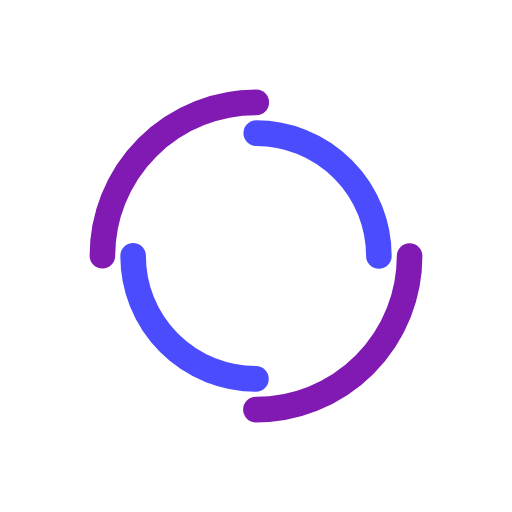
t = 0.00 s
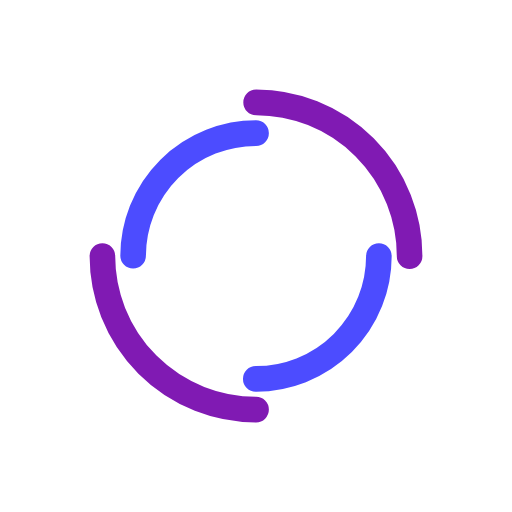
t = 0.28 s
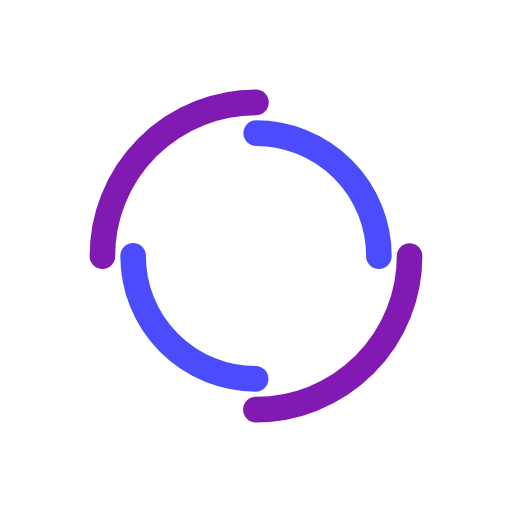
t = 0.57 s
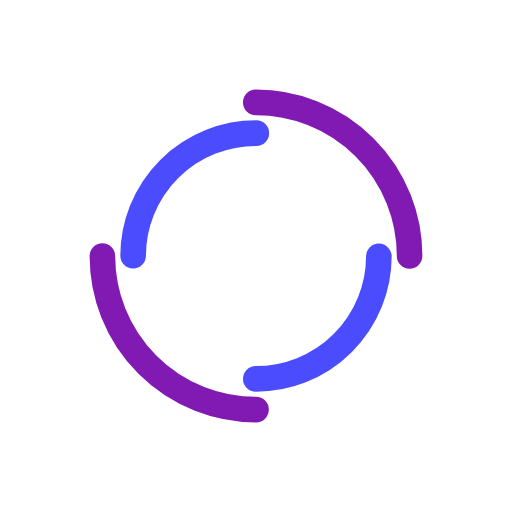
t = 0.85 s

The animated SVG that drew these frames (rendered in a browser with its animation timeline set to each time). Animation: 2 SMIL elements (animateTransform=2); one cycle of 1.14 s, repeats indefinitely.

<?xml version="1.0" encoding="utf-8"?>
<svg xmlns="http://www.w3.org/2000/svg" xmlns:xlink="http://www.w3.org/1999/xlink" style="margin: auto; background: none; display: block; shape-rendering: auto;" width="200px" height="200px" viewBox="0 0 100 100" preserveAspectRatio="xMidYMid">
<circle cx="50" cy="50" r="30" stroke-width="5" stroke="#801ab3" stroke-dasharray="47.12388980384689 47.12388980384689" fill="none" stroke-linecap="round">
  <animateTransform attributeName="transform" type="rotate" dur="1.1363636363636365s" repeatCount="indefinite" keyTimes="0;1" values="0 50 50;360 50 50"></animateTransform>
</circle>
<circle cx="50" cy="50" r="24" stroke-width="5" stroke="#4c4cff" stroke-dasharray="37.69911184307752 37.69911184307752" stroke-dashoffset="37.69911184307752" fill="none" stroke-linecap="round">
  <animateTransform attributeName="transform" type="rotate" dur="1.1363636363636365s" repeatCount="indefinite" keyTimes="0;1" values="0 50 50;-360 50 50"></animateTransform>
</circle>
<!-- [ldio] generated by https://loading.io/ --></svg>